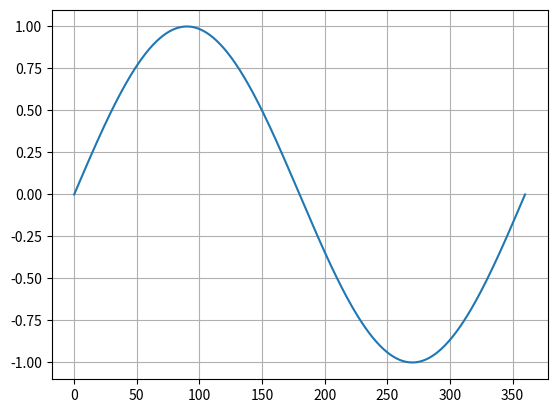

The script that saved this image:
###
# A program that draws the function y = sin(x)
#
import math
import matplotlib.pyplot as plt
x = []
y = []

for i in range(361):
    x = x + [i]

for n in range(361):
    y = y + [math.sin(math.radians(n))]

plt.plot(x, y)
plt.grid(True)
plt.show()
